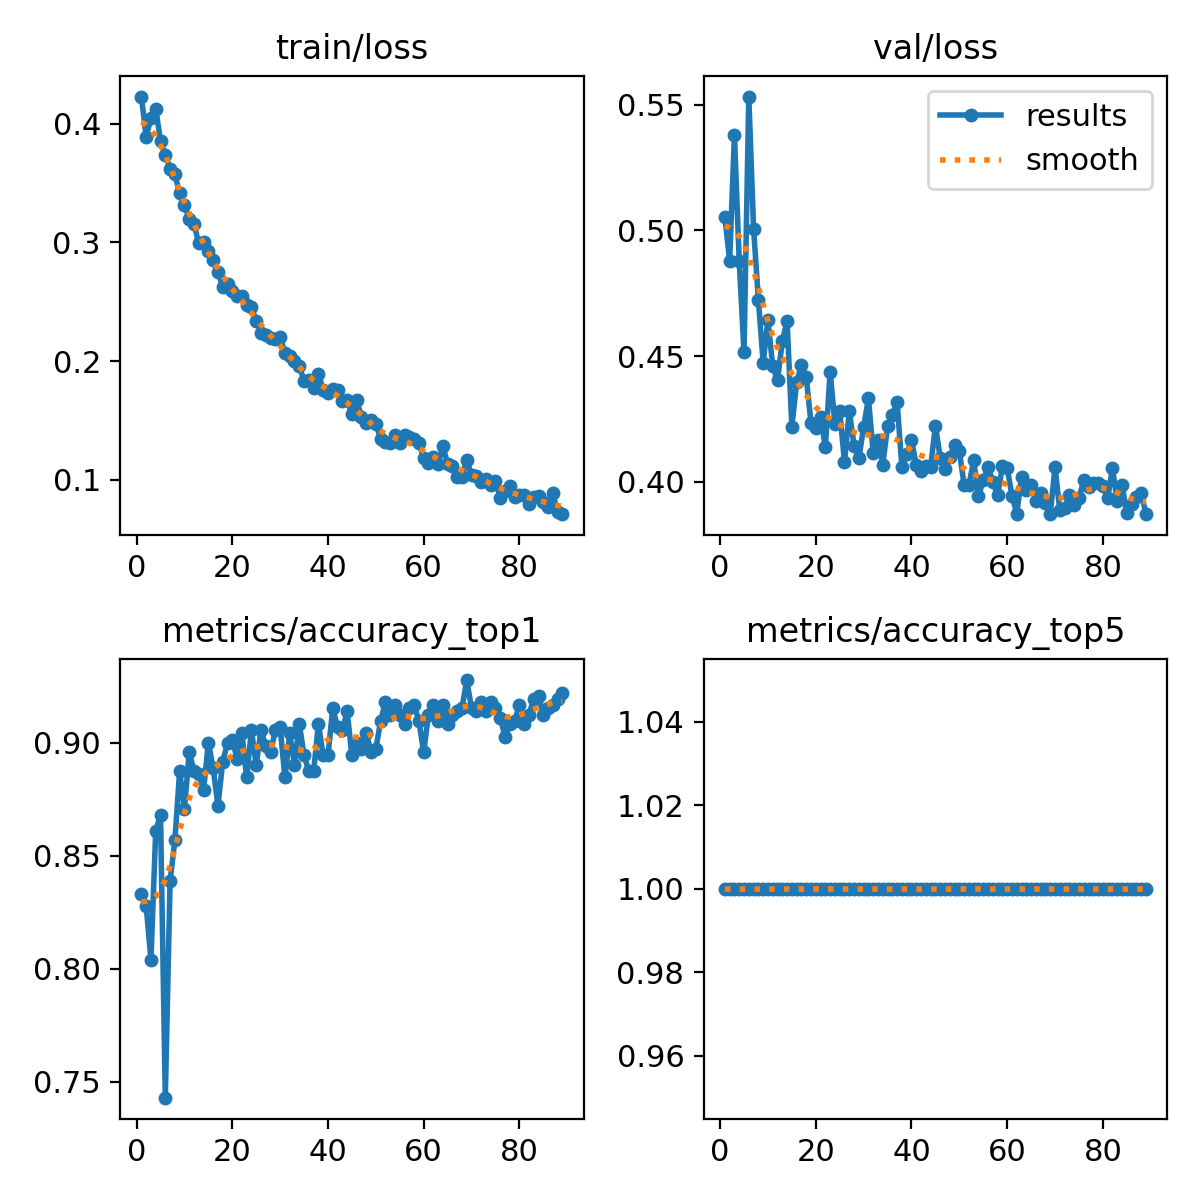

The data file committed next to this chart (first rows):
epoch, train/loss, metrics/accuracy_top1, metrics/accuracy_top5, val/loss, lr/pg0, lr/pg1, lr/pg2
1, 0.423, 0.8333, 1, 0.5052, 0.003318, 0.003318, 0.003318
2, 0.3891, 0.8278, 1, 0.488, 0.006618, 0.006618, 0.006618
3, 0.4047, 0.8042, 1, 0.5379, 0.009885, 0.009885, 0.009885
4, 0.4127, 0.8611, 1, 0.4878, 0.009851, 0.009851, 0.009851
5, 0.3856, 0.8681, 1, 0.4514, 0.009802, 0.009802, 0.009802
6, 0.3741, 0.7431, 1, 0.5532, 0.009753, 0.009753, 0.009753
7, 0.3621, 0.8389, 1, 0.5006, 0.009703, 0.009703, 0.009703
8, 0.3573, 0.8569, 1, 0.4724, 0.009654, 0.009654, 0.009654
9, 0.3413, 0.8875, 1, 0.4473, 0.009604, 0.009604, 0.009604
10, 0.3314, 0.8708, 1, 0.4642, 0.009555, 0.009555, 0.009555
11, 0.3199, 0.8958, 1, 0.4459, 0.009505, 0.009505, 0.009505
12, 0.3155, 0.8875, 1, 0.4404, 0.009456, 0.009456, 0.009456
13, 0.2992, 0.8861, 1, 0.4558, 0.009406, 0.009406, 0.009406
14, 0.3007, 0.8792, 1, 0.464, 0.009357, 0.009357, 0.009357
15, 0.2926, 0.9, 1, 0.4219, 0.009307, 0.009307, 0.009307
16, 0.285, 0.8889, 1, 0.4396, 0.009258, 0.009258, 0.009258
17, 0.2751, 0.8722, 1, 0.4463, 0.009208, 0.009208, 0.009208
18, 0.2626, 0.8917, 1, 0.4416, 0.009158, 0.009158, 0.009158
19, 0.2652, 0.9, 1, 0.4234, 0.009109, 0.009109, 0.009109
20, 0.2593, 0.9014, 1, 0.4214, 0.009059, 0.009059, 0.009059
21, 0.2547, 0.8931, 1, 0.4259, 0.00901, 0.00901, 0.00901
22, 0.2549, 0.9042, 1, 0.4137, 0.00896, 0.00896, 0.00896
23, 0.2469, 0.8847, 1, 0.4439, 0.008911, 0.008911, 0.008911
24, 0.2456, 0.9056, 1, 0.4229, 0.008861, 0.008861, 0.008861
25, 0.2338, 0.8903, 1, 0.4283, 0.008812, 0.008812, 0.008812
26, 0.2236, 0.9056, 1, 0.4077, 0.008762, 0.008762, 0.008762
27, 0.2223, 0.8986, 1, 0.4282, 0.008713, 0.008713, 0.008713
28, 0.2192, 0.8958, 1, 0.4144, 0.008663, 0.008663, 0.008663
29, 0.2184, 0.9056, 1, 0.4093, 0.008614, 0.008614, 0.008614
30, 0.2202, 0.9069, 1, 0.4218, 0.008564, 0.008564, 0.008564
31, 0.2068, 0.8847, 1, 0.4332, 0.008515, 0.008515, 0.008515
32, 0.2043, 0.9042, 1, 0.4115, 0.008466, 0.008466, 0.008466
33, 0.2, 0.8903, 1, 0.4168, 0.008416, 0.008416, 0.008416
34, 0.1961, 0.9083, 1, 0.4068, 0.008367, 0.008367, 0.008367
35, 0.1833, 0.8944, 1, 0.4221, 0.008317, 0.008317, 0.008317
36, 0.1842, 0.8875, 1, 0.4265, 0.008268, 0.008268, 0.008268
37, 0.177, 0.8875, 1, 0.4316, 0.008218, 0.008218, 0.008218
38, 0.189, 0.9083, 1, 0.4057, 0.008169, 0.008169, 0.008169
39, 0.176, 0.8944, 1, 0.411, 0.008119, 0.008119, 0.008119
40, 0.173, 0.8944, 1, 0.4167, 0.00807, 0.00807, 0.00807
41, 0.1762, 0.9153, 1, 0.4067, 0.00802, 0.00802, 0.00802
42, 0.176, 0.9069, 1, 0.4044, 0.007971, 0.007971, 0.007971
43, 0.1664, 0.9056, 1, 0.4061, 0.007921, 0.007921, 0.007921
44, 0.1672, 0.9139, 1, 0.4058, 0.007872, 0.007872, 0.007872
45, 0.1554, 0.8944, 1, 0.4223, 0.007822, 0.007822, 0.007822
46, 0.1671, 0.9, 1, 0.4097, 0.007772, 0.007772, 0.007772
47, 0.153, 0.8972, 1, 0.4049, 0.007723, 0.007723, 0.007723
48, 0.1479, 0.9042, 1, 0.4098, 0.007673, 0.007673, 0.007673
49, 0.1504, 0.8958, 1, 0.4147, 0.007624, 0.007624, 0.007624
50, 0.1472, 0.8972, 1, 0.4124, 0.007574, 0.007574, 0.007574
51, 0.1347, 0.9097, 1, 0.3986, 0.007525, 0.007525, 0.007525
52, 0.1317, 0.9181, 1, 0.3988, 0.007476, 0.007476, 0.007476
53, 0.1314, 0.9125, 1, 0.4085, 0.007426, 0.007426, 0.007426
54, 0.1375, 0.9167, 1, 0.3943, 0.007377, 0.007377, 0.007377
55, 0.1308, 0.9125, 1, 0.4005, 0.007327, 0.007327, 0.007327
56, 0.138, 0.9083, 1, 0.4061, 0.007278, 0.007278, 0.007278
57, 0.1363, 0.9153, 1, 0.4, 0.007228, 0.007228, 0.007228
58, 0.1341, 0.9167, 1, 0.3947, 0.007178, 0.007178, 0.007178
59, 0.1307, 0.9097, 1, 0.4061, 0.007129, 0.007129, 0.007129
60, 0.1182, 0.8958, 1, 0.4055, 0.007079, 0.007079, 0.007079
... 29 more rows
